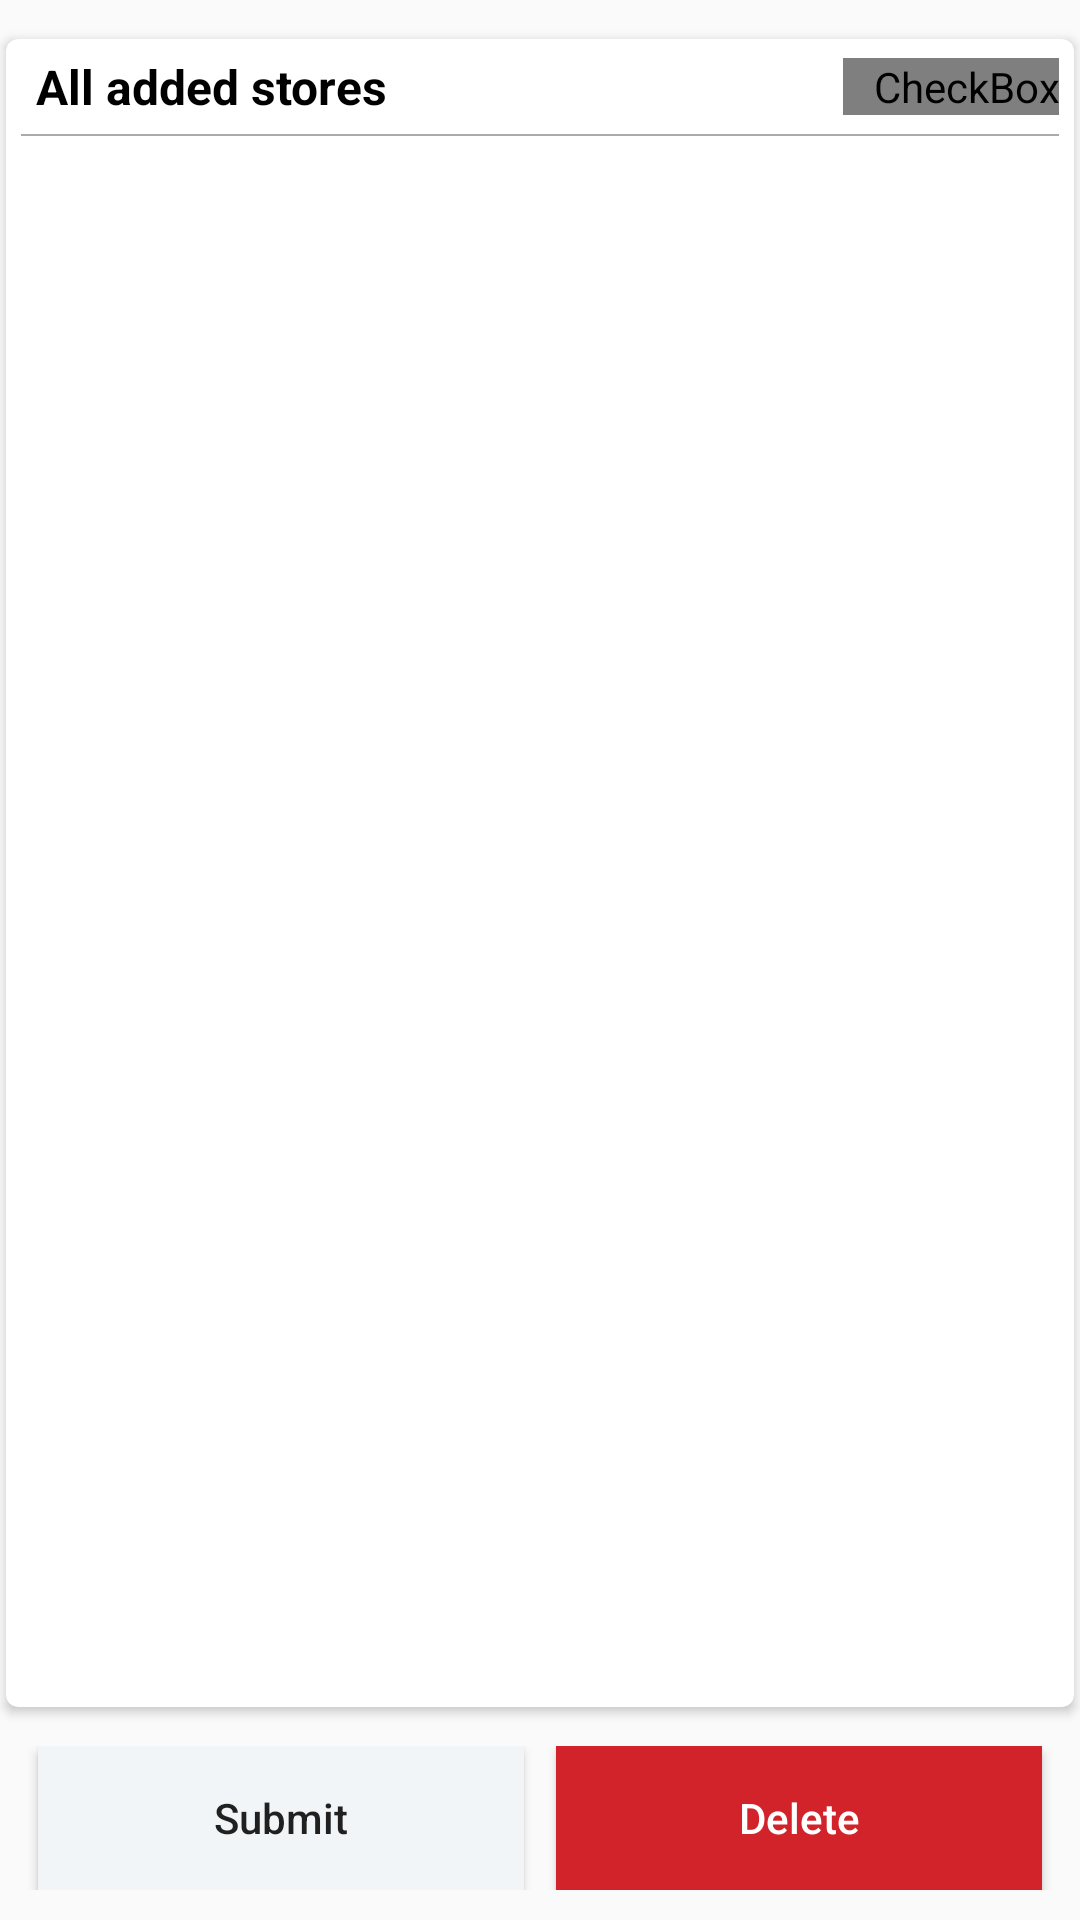

Produce the Android XML layout that renders to this screen, including the resource entries it uses.
<!-- AndroidManifest.xml: application theme AppTheme -->
<!-- res/layout/frag_submit_dc_details.xml -->
<?xml version="1.0" encoding="utf-8"?>
<RelativeLayout xmlns:android="http://schemas.android.com/apk/res/android"
    xmlns:card_view="http://schemas.android.com/apk/res-auto"
    android:layout_width="fill_parent"
    android:layout_height="fill_parent"
    android:background="@android:color/transparent"
    android:orientation="vertical">

    
    
    
    
    
    
    
    
    
    
    
    <android.support.v7.widget.CardView
        android:id="@+id/card_view"
        android:layout_width="match_parent"
        android:layout_height="wrap_content"
        android:layout_above="@+id/lay_bottom"
        android:layout_alignParentTop="true"
        android:layout_gravity="center"
        android:layout_marginTop="10dp"
        card_view:cardCornerRadius="4dp"
        card_view:cardPreventCornerOverlap="false"
        card_view:cardUseCompatPadding="true">

        <LinearLayout
            android:layout_width="match_parent"
            android:layout_height="match_parent"
            android:orientation="vertical">

            <RelativeLayout
                android:layout_width="match_parent"
                android:layout_height="wrap_content">

                <RelativeLayout
                    android:layout_width="match_parent"
                    android:layout_height="wrap_content">

                    <TextView
                        android:id="@+id/tv_list_title"
                        android:layout_width="wrap_content"
                        android:layout_height="wrap_content"
                        android:layout_alignParentLeft="true"
                        android:layout_centerVertical="true"
                        android:layout_marginLeft="@dimen/general_txt_margin"
                        android:paddingBottom="5dp"
                        android:paddingTop="5dp"
                        android:text="@string/all_transactions"
                        android:textColor="@color/header_color"
                        android:textSize="@dimen/header_txt_size"
                        android:textStyle="bold" />

                    <CheckBox
                        android:id="@+id/cb_submit"
                        android:layout_width="wrap_content"
                        android:layout_height="wrap_content"
                        android:layout_alignParentRight="true"
                        android:layout_centerVertical="true"
                        android:button="@drawable/customdrawablecheckbox"
                        android:focusable="false"
                        android:paddingLeft="10dp"
                        android:layout_marginRight="5dp"
                        android:text="Select all" />

                </RelativeLayout>


            </RelativeLayout>


            <View style="@style/header_seprator" />

            <ListView
                android:id="@+id/listview"
                android:layout_width="match_parent"
                android:layout_height="wrap_content"
                android:layout_below="@+id/tv_list_title"
                android:clickable="true"
                android:divider="@color/list_divider"
                android:dividerHeight="1.0sp" />
        </LinearLayout>
    </android.support.v7.widget.CardView>

    <LinearLayout
        android:id="@+id/lay_bottom"
        android:layout_width="match_parent"
        android:layout_height="wrap_content"
        android:layout_alignParentBottom="true"
        android:gravity="center"
        android:orientation="horizontal"
        android:paddingBottom="10dp"
        android:paddingTop="10dp"
        android:weightSum="1">


        <View
            android:layout_width="0dp"
            android:layout_height="20dp"
            android:layout_weight=".03" />

        <Button
            android:id="@+id/btn_submit"
            android:layout_width="0dp"
            android:layout_height="wrap_content"
            android:layout_weight=".45"
            android:background="@color/landing_bg"
            android:text="Submit"
            android:textAllCaps="false" />

        <View
            android:layout_width="0dp"
            android:layout_height="20dp"
            android:layout_weight=".03" />

        <Button
            android:id="@+id/btn_delete"
            android:layout_width="0dp"
            android:layout_height="wrap_content"
            android:layout_weight=".45"
            android:background="@color/red"
            android:text="Delete"
            android:textAllCaps="false"
            android:textColor="@android:color/white" />

        <View
            android:layout_width="0dp"
            android:layout_height="20dp"
            android:layout_weight=".03" />
    </LinearLayout>

</RelativeLayout>
<!-- resources referenced by this layout -->
<resources>
  <color name="header_color">@android:color/black</color>
  <color name="landing_bg">#F1F5F7</color>
  <color name="list_divider">#EBEBEB</color>
  <color name="red">#D2232A</color>
  <dimen name="general_txt_margin">10dp</dimen>
  <dimen name="header_txt_size">16sp</dimen>
  <!-- drawable customdrawablecheckbox (drawable) -->
  <?xml version="1.0" encoding="utf-8"?>
       <selector  xmlns:android="http://schemas.android.com/apk/res/android">
       <item android:state_checked="false" android:drawable="@drawable/check_grey" />
       <item android:state_checked="true" android:drawable="@drawable/check_red" />
       <item android:drawable="@drawable/check_grey" /> 
  </selector>
  <string name="all_transactions">All added stores</string>
  <style name="header_seprator">
          <item name="android:layout_width">match_parent</item>
          <item name="android:layout_height">0.5dp</item>
          <item name="android:layout_marginRight">5dp</item>
          <item name="android:layout_marginLeft">5dp</item>
          <item name="android:background">@color/grey</item>
      </style>
  <style name="AppTheme" parent="Theme.AppCompat.Light.DarkActionBar">
          
          <item name="colorPrimary">@color/colorPrimary</item>
          <item name="colorPrimaryDark">@color/colorPrimaryDark</item>
          <item name="colorAccent">@color/colorAccent</item>
      </style>
  <!-- drawable check_red: png bitmap (drawable, 1910 bytes) -->
  <color name="grey">@android:color/darker_gray</color>
  <color name="colorPrimary">#D2232A</color>
  <color name="colorPrimaryDark">#ba000d</color>
  <color name="colorAccent">#ff7961</color>
</resources>
